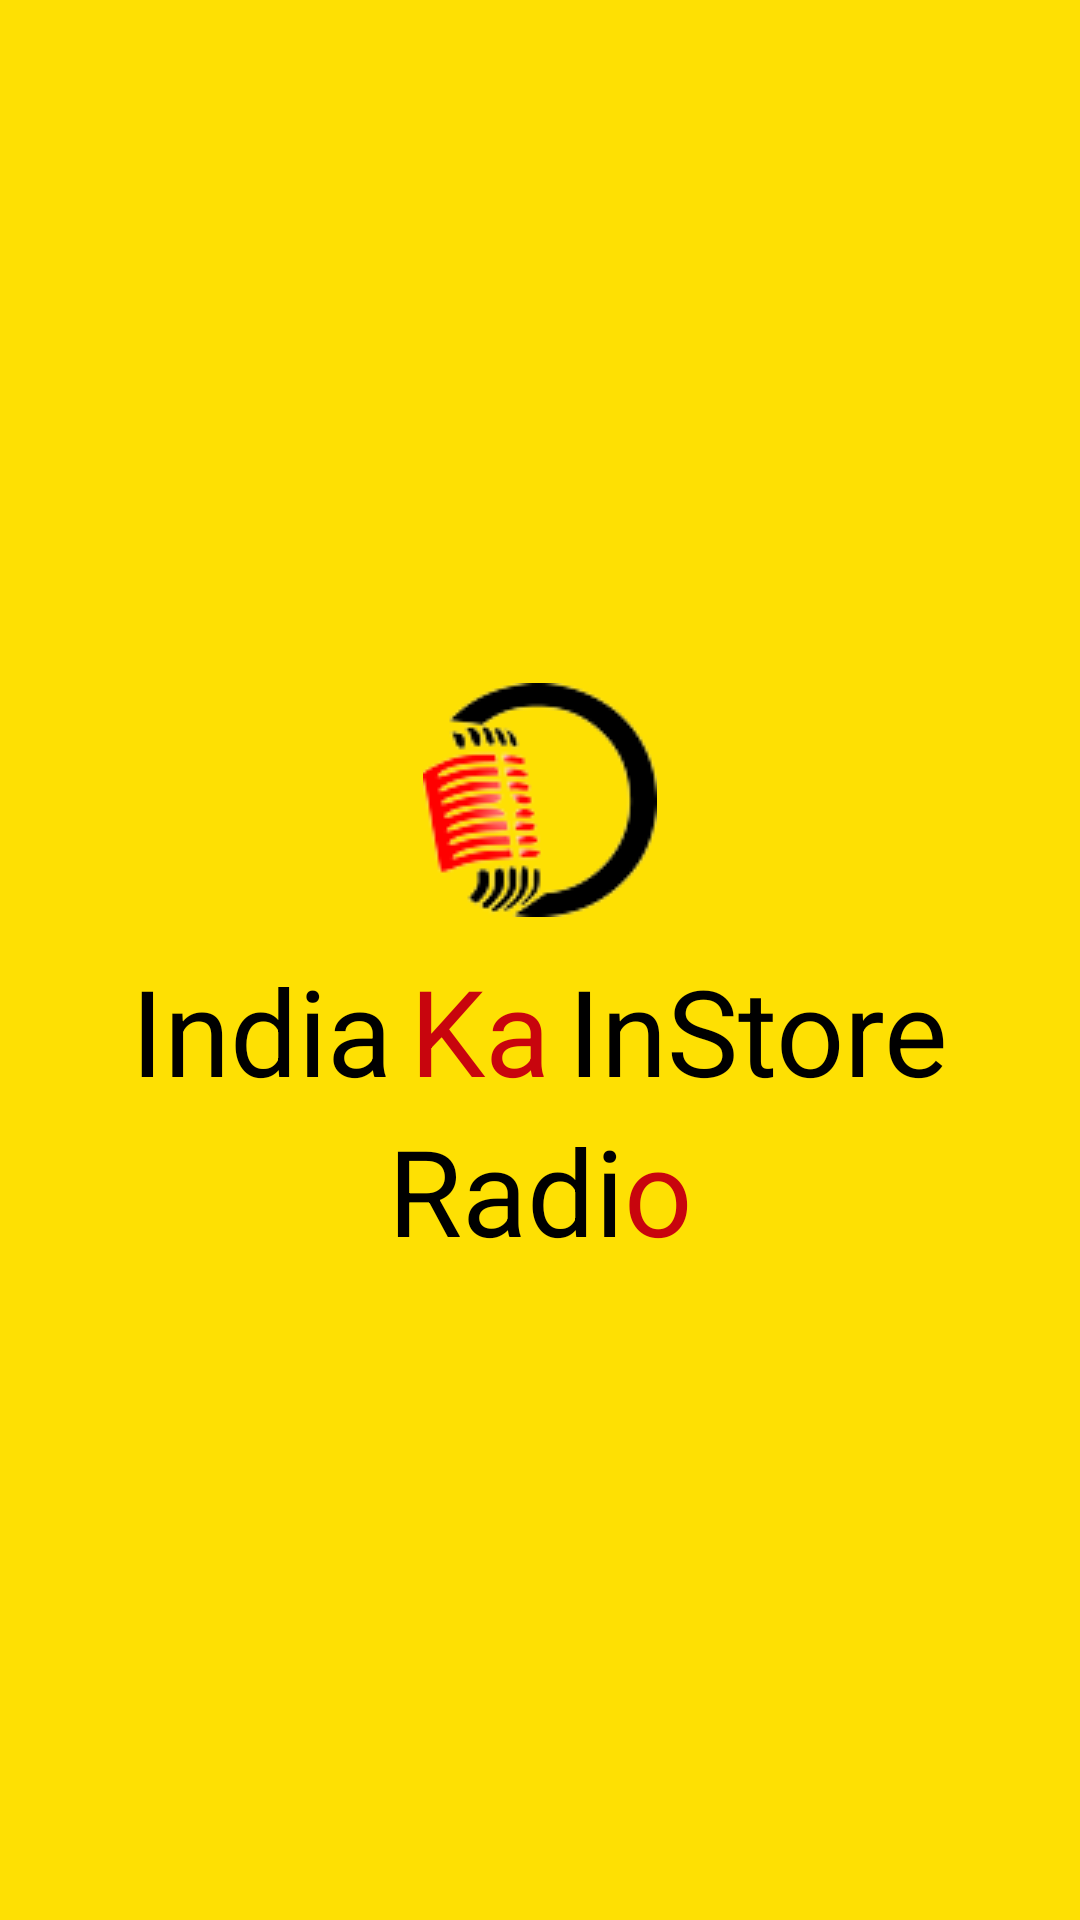

The Android layout XML behind this screen, and the referenced resources:
<!-- AndroidManifest.xml: application theme Theme.OokaVideoApp -->
<!-- res/layout/activity_splash.xml -->
<?xml version="1.0" encoding="utf-8"?>
<LinearLayout xmlns:android="http://schemas.android.com/apk/res/android"
    xmlns:app="http://schemas.android.com/apk/res-auto"
    android:layout_width="match_parent"
    android:layout_height="match_parent"
    android:background="@color/colorSecondary">

    <LinearLayout
        android:layout_width="match_parent"
        android:layout_height="wrap_content"
        android:layout_gravity="center_horizontal|center_vertical"
        android:gravity="center"
        android:orientation="vertical">

        <ImageView
            android:id="@+id/ivLogo"
            android:layout_width="wrap_content"
            android:layout_height="100dp"
            android:src="@drawable/ic_icon_black" />

        <LinearLayout
            android:layout_width="match_parent"
            android:layout_height="wrap_content"
            android:gravity="center"
            android:orientation="horizontal">

            <TextView
                android:id="@+id/tvTagLine1"
                android:layout_width="wrap_content"
                android:layout_height="wrap_content"
                android:text="India"
                android:textColor="@color/black"
                android:textSize="40sp"
                 />

            <TextView
                android:id="@+id/tvTagLine2"
                android:layout_width="wrap_content"
                android:layout_height="wrap_content"
                android:layout_marginStart="6dp"
                android:text="Ka"
                android:textAlignment="center"
                android:textColor="@color/red_btn"
                android:textSize="40sp"
                android:layout_marginLeft="6dp"
                android:gravity="center_horizontal" />

            <TextView
                android:id="@+id/tvTagLine3"
                android:layout_width="wrap_content"
                android:layout_height="wrap_content"
                android:layout_marginStart="6dp"
                android:text="InStore"
                android:textColor="@color/black"
                android:textSize="40sp"
                android:layout_marginLeft="6dp" />

        </LinearLayout>

        <TextView
            android:id="@+id/tvRadio1"
            android:layout_width="wrap_content"
            android:layout_height="wrap_content"
            android:text="@string/app_tag_line_radio"
            android:textColor="@color/black"
            android:textSize="40sp"
             />

    </LinearLayout>

</LinearLayout>
<!-- resources referenced by this layout -->
<resources>
  <color name="black">#FF000000</color>
  <color name="colorSecondary">#FFFEE003</color>
  <color name="red_btn">#FFC8050D</color>
  <!-- drawable ic_icon_black: png bitmap (drawable-v24, 10716 bytes) -->
  <string name="app_tag_line_radio" formatted="true">
          <font color="#000000">Radi</font><font color="#FFC8050D">o</font>
      </string>
  <style name="Theme.OokaVideoApp" parent="Theme.MaterialComponents.NoActionBar">
          
          <item name="colorPrimary">@color/purple_500</item>
          <item name="colorPrimaryVariant">@color/purple_700</item>
          <item name="colorOnPrimary">@color/white</item>
          
          <item name="colorSecondary">@color/teal_200</item>
          <item name="colorSecondaryVariant">@color/teal_700</item>
          <item name="colorOnSecondary">@color/black</item>
          
          <item name="android:statusBarColor" tools:targetApi="l">?attr/colorPrimaryVariant</item>
          
      </style>
  <color name="purple_500">#FF6200EE</color>
  <color name="purple_700">#FF3700B3</color>
  <color name="white">#FFFFFFFF</color>
  <color name="teal_200">#FF03DAC5</color>
  <color name="teal_700">#FF018786</color>
</resources>
